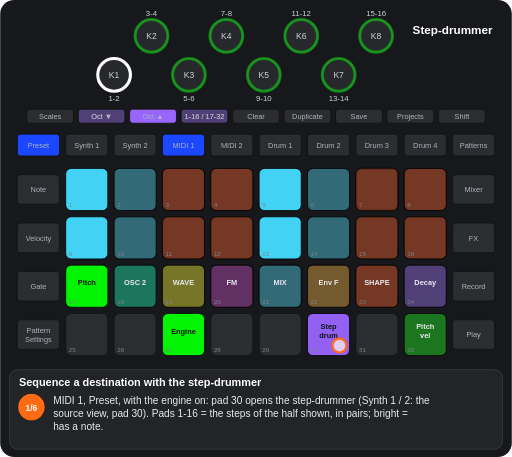
t = 0.00 s
t = 1.88 s: frame unchanged from t = 0.00 s, image omitted
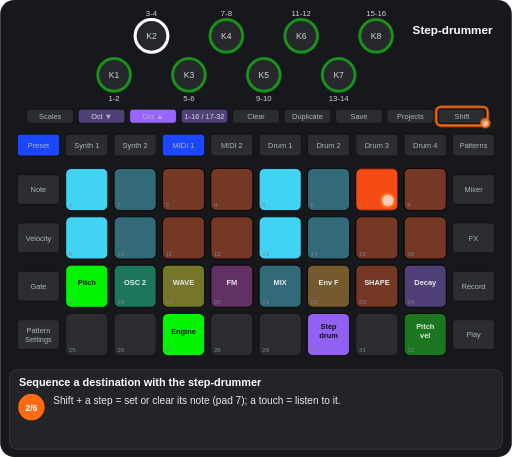
t = 3.32 s
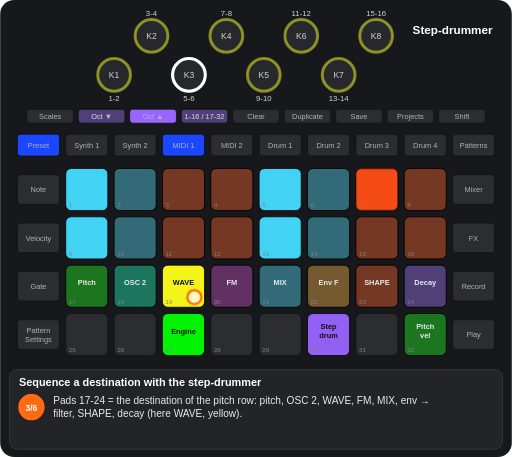
t = 5.19 s
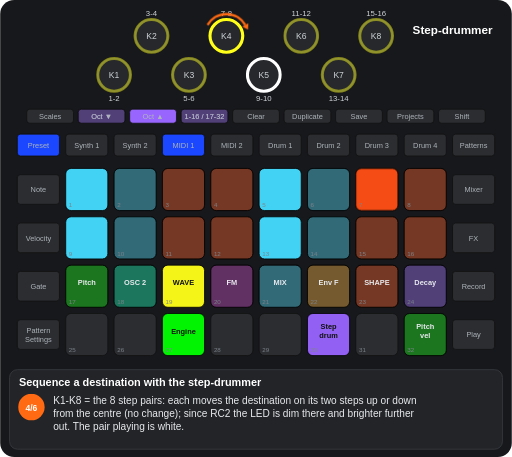
t = 6.73 s
t = 8.24 s: frame unchanged from t = 6.73 s, image omitted

The animated SVG that drew these frames (rendered in a browser with its animation timeline set to each time). Animation: 18 CSS @keyframes rules; frames cover the first 8.24 s, repeats indefinitely.

<svg xmlns="http://www.w3.org/2000/svg" viewBox="0 0 656 586" width="656" height="586" font-family="Arial, Helvetica, sans-serif" role="img" aria-label="Sequence a destination with the step-drummer"><title>Sequence a destination with the step-drummer</title><style>.kb{fill:#26282c;stroke:#3a3d42;stroke-width:2}.kt{font-size:11px;fill:#cfd3d8;text-anchor:middle}.u{fill:#2b2d31;stroke:#111}.bt{font-size:9.5px;fill:#aeb4ba;text-anchor:middle}.pn{font-size:8px;fill:#7d838a}.pl{font-size:9.5px;font-weight:bold;text-anchor:middle}.kl{font-size:10px;fill:#cfd3d8;text-anchor:middle}.fg{fill:#fff;fill-opacity:.7;stroke:#ff6a13;stroke-width:3}.fo{fill:none;stroke:#ff6a13;stroke-width:3}.ta{fill:none;stroke:#ff6a13;stroke-width:3}.vw{font-size:15px;font-weight:bold;fill:#fff;text-anchor:middle}.ti{font-size:14px;font-weight:bold;fill:#fff}.cp{font-size:13px;fill:#e8eaed}.sn{font-size:11px;font-weight:bold;fill:#fff;text-anchor:middle}.b{animation:b .6s step-end infinite}@keyframes b{0%{opacity:1}50%{opacity:0}100%{opacity:0}}.v{animation:v 1.2s ease-in-out infinite}@keyframes v{0%{opacity:1}50%{opacity:.3}100%{opacity:1}}.g0{animation:kg0 13452ms step-end infinite}@keyframes kg0{0%{opacity:1}83.601%{opacity:0}100%{opacity:0}}.g1{animation:kg1 13452ms step-end infinite}@keyframes kg1{0%{opacity:1}18.585%{opacity:0}100%{opacity:0}}.g2{animation:kg2 13452ms step-end infinite}@keyframes kg2{0%{opacity:1}30.769%{opacity:0}100%{opacity:0}}.g3{animation:kg3 13452ms step-end infinite}@keyframes kg3{0%{opacity:1}65.016%{opacity:0}100%{opacity:0}}.g4{animation:kg4 13452ms step-end infinite;opacity:0}@keyframes kg4{0%{opacity:0}18.585%{opacity:1}83.601%{opacity:0}100%{opacity:0}}.g5{animation:kg5 13452ms step-end infinite;opacity:0}@keyframes kg5{0%{opacity:0}30.769%{opacity:1}83.601%{opacity:0}100%{opacity:0}}.g6{animation:kg6 13452ms step-end infinite;opacity:0}@keyframes kg6{0%{opacity:0}65.016%{opacity:1}83.601%{opacity:0}100%{opacity:0}}.g7{animation:kg7 13452ms step-end infinite;opacity:0}@keyframes kg7{0%{opacity:0}83.601%{opacity:1}100%{opacity:1}}.g8{animation:kg8 13452ms step-end infinite;opacity:0}@keyframes kg8{0%{opacity:0}18.585%{opacity:1}30.769%{opacity:0}100%{opacity:0}}.g9{animation:kg9 13452ms step-end infinite;opacity:0}@keyframes kg9{0%{opacity:0}30.769%{opacity:1}46.432%{opacity:0}100%{opacity:0}}.g10{animation:kg10 13452ms step-end infinite;opacity:0}@keyframes kg10{0%{opacity:0}30.769%{opacity:1}46.432%{opacity:0}65.016%{opacity:1}83.601%{opacity:0}100%{opacity:0}}.g11{animation:kg11 13452ms step-end infinite;opacity:0}@keyframes kg11{0%{opacity:0}30.769%{opacity:1}65.016%{opacity:0}100%{opacity:0}}.g12{animation:kg12 13452ms step-end infinite;opacity:0}@keyframes kg12{0%{opacity:0}46.432%{opacity:1}83.601%{opacity:0}100%{opacity:0}}.g13{animation:kg13 13452ms step-end infinite;opacity:0}@keyframes kg13{0%{opacity:0}46.432%{opacity:1}65.016%{opacity:0}100%{opacity:0}}.g14{animation:kg14 13452ms step-end infinite}@keyframes kg14{0%{opacity:1}18.585%{opacity:0}83.601%{opacity:1}100%{opacity:1}}.g15{animation:kg15 13452ms step-end infinite;opacity:0}@keyframes kg15{0%{opacity:0}18.585%{opacity:1}30.769%{opacity:0}83.601%{opacity:1}100%{opacity:1}}</style><rect width="656" height="586" rx="18" fill="#17181b"/><circle cx="146" cy="96" r="21" class="kb"/><text x="146" y="100" class="kt">K1</text><circle cx="194" cy="46" r="21" class="kb"/><text x="194" y="50" class="kt">K2</text><circle cx="242" cy="96" r="21" class="kb"/><text x="242" y="100" class="kt">K3</text><circle cx="290" cy="46" r="21" class="kb"/><text x="290" y="50" class="kt">K4</text><circle cx="338" cy="96" r="21" class="kb"/><text x="338" y="100" class="kt">K5</text><circle cx="386" cy="46" r="21" class="kb"/><text x="386" y="50" class="kt">K6</text><circle cx="434" cy="96" r="21" class="kb"/><text x="434" y="100" class="kt">K7</text><circle cx="482" cy="46" r="21" class="kb"/><text x="482" y="50" class="kt">K8</text><rect x="34" y="140" width="60" height="18" rx="4" class="u"/><text x="64" y="152.5" class="bt">Scales</text><rect x="100" y="140" width="60" height="18" rx="4" class="u"/><text x="130" y="152.5" class="bt">Oct ▼</text><rect x="166" y="140" width="60" height="18" rx="4" class="u"/><text x="196" y="152.5" class="bt">Oct ▲</text><rect x="232" y="140" width="60" height="18" rx="4" class="u"/><text x="262" y="152.5" class="bt">1-16 / 17-32</text><rect x="298" y="140" width="60" height="18" rx="4" class="u"/><text x="328" y="152.5" class="bt">Clear</text><rect x="364" y="140" width="60" height="18" rx="4" class="u"/><text x="394" y="152.5" class="bt">Duplicate</text><rect x="430" y="140" width="60" height="18" rx="4" class="u"/><text x="460" y="152.5" class="bt">Save</text><rect x="496" y="140" width="60" height="18" rx="4" class="u"/><text x="526" y="152.5" class="bt">Projects</text><rect x="562" y="140" width="60" height="18" rx="4" class="u"/><text x="592" y="152.5" class="bt">Shift</text><rect x="22" y="172" width="54" height="28" rx="4" class="u"/><text x="49" y="189.5" class="bt">Preset</text><rect x="84" y="172" width="54" height="28" rx="4" class="u"/><text x="111" y="189.5" class="bt">Synth 1</text><rect x="146" y="172" width="54" height="28" rx="4" class="u"/><text x="173" y="189.5" class="bt">Synth 2</text><rect x="208" y="172" width="54" height="28" rx="4" class="u"/><text x="235" y="189.5" class="bt">MIDI 1</text><rect x="270" y="172" width="54" height="28" rx="4" class="u"/><text x="297" y="189.5" class="bt">MIDI 2</text><rect x="332" y="172" width="54" height="28" rx="4" class="u"/><text x="359" y="189.5" class="bt">Drum 1</text><rect x="394" y="172" width="54" height="28" rx="4" class="u"/><text x="421" y="189.5" class="bt">Drum 2</text><rect x="456" y="172" width="54" height="28" rx="4" class="u"/><text x="483" y="189.5" class="bt">Drum 3</text><rect x="518" y="172" width="54" height="28" rx="4" class="u"/><text x="545" y="189.5" class="bt">Drum 4</text><rect x="580" y="172" width="54" height="28" rx="4" class="u"/><text x="607" y="189.5" class="bt">Patterns</text><rect x="22" y="224" width="54" height="38" rx="4" class="u"/><text x="49" y="246.5" class="bt">Note</text><rect x="580" y="224" width="54" height="38" rx="4" class="u"/><text x="607" y="246.5" class="bt">Mixer</text><rect x="22" y="286" width="54" height="38" rx="4" class="u"/><text x="49" y="308.5" class="bt">Velocity</text><rect x="580" y="286" width="54" height="38" rx="4" class="u"/><text x="607" y="308.5" class="bt">FX</text><rect x="22" y="348" width="54" height="38" rx="4" class="u"/><text x="49" y="370.5" class="bt">Gate</text><rect x="580" y="348" width="54" height="38" rx="4" class="u"/><text x="607" y="370.5" class="bt">Record</text><rect x="22" y="410" width="54" height="38" rx="4" class="u"/><text x="49" y="427" class="bt">Pattern</text><text x="49" y="438" class="bt">Settings</text><rect x="580" y="410" width="54" height="38" rx="4" class="u"/><text x="607" y="432.5" class="bt">Play</text><rect x="84" y="216" width="54" height="54" rx="7" class="u"/><rect x="146" y="216" width="54" height="54" rx="7" class="u"/><rect x="208" y="216" width="54" height="54" rx="7" class="u"/><rect x="270" y="216" width="54" height="54" rx="7" class="u"/><rect x="332" y="216" width="54" height="54" rx="7" class="u"/><rect x="394" y="216" width="54" height="54" rx="7" class="u"/><rect x="456" y="216" width="54" height="54" rx="7" class="u"/><rect x="518" y="216" width="54" height="54" rx="7" class="u"/><rect x="84" y="278" width="54" height="54" rx="7" class="u"/><rect x="146" y="278" width="54" height="54" rx="7" class="u"/><rect x="208" y="278" width="54" height="54" rx="7" class="u"/><rect x="270" y="278" width="54" height="54" rx="7" class="u"/><rect x="332" y="278" width="54" height="54" rx="7" class="u"/><rect x="394" y="278" width="54" height="54" rx="7" class="u"/><rect x="456" y="278" width="54" height="54" rx="7" class="u"/><rect x="518" y="278" width="54" height="54" rx="7" class="u"/><rect x="84" y="340" width="54" height="54" rx="7" class="u"/><rect x="146" y="340" width="54" height="54" rx="7" class="u"/><rect x="208" y="340" width="54" height="54" rx="7" class="u"/><rect x="270" y="340" width="54" height="54" rx="7" class="u"/><rect x="332" y="340" width="54" height="54" rx="7" class="u"/><rect x="394" y="340" width="54" height="54" rx="7" class="u"/><rect x="456" y="340" width="54" height="54" rx="7" class="u"/><rect x="518" y="340" width="54" height="54" rx="7" class="u"/><rect x="84" y="402" width="54" height="54" rx="7" class="u"/><rect x="146" y="402" width="54" height="54" rx="7" class="u"/><rect x="208" y="402" width="54" height="54" rx="7" class="u"/><rect x="270" y="402" width="54" height="54" rx="7" class="u"/><rect x="332" y="402" width="54" height="54" rx="7" class="u"/><rect x="394" y="402" width="54" height="54" rx="7" class="u"/><rect x="456" y="402" width="54" height="54" rx="7" class="u"/><rect x="518" y="402" width="54" height="54" rx="7" class="u"/><g class="g0"><rect x="84" y="216" width="54" height="54" rx="7" fill="#44ddff" fill-opacity="0.95" stroke="#000"/><rect x="146" y="216" width="54" height="54" rx="7" fill="#44ddff" fill-opacity="0.35" stroke="#000"/><rect x="208" y="216" width="54" height="54" rx="7" fill="#ff4e13" fill-opacity="0.35" stroke="#000"/><rect x="270" y="216" width="54" height="54" rx="7" fill="#ff4e13" fill-opacity="0.35" stroke="#000"/><rect x="332" y="216" width="54" height="54" rx="7" fill="#44ddff" fill-opacity="0.95" stroke="#000"/><rect x="394" y="216" width="54" height="54" rx="7" fill="#44ddff" fill-opacity="0.35" stroke="#000"/><rect x="518" y="216" width="54" height="54" rx="7" fill="#ff4e13" fill-opacity="0.35" stroke="#000"/><rect x="84" y="278" width="54" height="54" rx="7" fill="#44ddff" fill-opacity="0.95" stroke="#000"/><rect x="146" y="278" width="54" height="54" rx="7" fill="#44ddff" fill-opacity="0.35" stroke="#000"/><rect x="208" y="278" width="54" height="54" rx="7" fill="#ff4e13" fill-opacity="0.35" stroke="#000"/><rect x="270" y="278" width="54" height="54" rx="7" fill="#ff4e13" fill-opacity="0.35" stroke="#000"/><rect x="332" y="278" width="54" height="54" rx="7" fill="#44ddff" fill-opacity="0.95" stroke="#000"/><rect x="394" y="278" width="54" height="54" rx="7" fill="#44ddff" fill-opacity="0.35" stroke="#000"/><rect x="456" y="278" width="54" height="54" rx="7" fill="#ff4e13" fill-opacity="0.35" stroke="#000"/><rect x="518" y="278" width="54" height="54" rx="7" fill="#ff4e13" fill-opacity="0.35" stroke="#000"/><rect x="146" y="340" width="54" height="54" rx="7" fill="#00ffb5" fill-opacity="0.35" stroke="#000"/><text x="173" y="366" class="pl" fill="#e8eaed">OSC 2</text><rect x="270" y="340" width="54" height="54" rx="7" fill="#c63ac6" fill-opacity="0.35" stroke="#000"/><text x="297" y="366" class="pl" fill="#e8eaed">FM</text><rect x="332" y="340" width="54" height="54" rx="7" fill="#44ddff" fill-opacity="0.35" stroke="#000"/><text x="359" y="366" class="pl" fill="#e8eaed">MIX</text><rect x="394" y="340" width="54" height="54" rx="7" fill="#ffaf2f" fill-opacity="0.35" stroke="#000"/><text x="421" y="366" class="pl" fill="#e8eaed">Env F</text><rect x="456" y="340" width="54" height="54" rx="7" fill="#ff4e13" fill-opacity="0.35" stroke="#000"/><text x="483" y="366" class="pl" fill="#e8eaed">SHAPE</text><rect x="518" y="340" width="54" height="54" rx="7" fill="#9865ff" fill-opacity="0.35" stroke="#000"/><text x="545" y="366" class="pl" fill="#e8eaed">Decay</text><rect x="394" y="402" width="54" height="54" rx="7" fill="#9865ff" fill-opacity="0.95" stroke="#000"/><text x="421" y="422" class="pl" fill="#111">Step</text><text x="421" y="434" class="pl" fill="#111">drum</text></g><g class="g1"><rect x="456" y="216" width="54" height="54" rx="7" fill="#ff4e13" fill-opacity="0.35" stroke="#000"/></g><g class="g2"><rect x="84" y="340" width="54" height="54" rx="7" fill="#00ff00" fill-opacity="0.95" stroke="#000"/><text x="111" y="366" class="pl" fill="#111">Pitch</text><rect x="208" y="340" width="54" height="54" rx="7" fill="#ffff19" fill-opacity="0.35" stroke="#000"/><text x="235" y="366" class="pl" fill="#e8eaed">WAVE</text></g><rect x="208" y="402" width="54" height="54" rx="7" fill="#00ff00" fill-opacity="0.95" stroke="#000"/><text x="235" y="428" class="pl" fill="#111">Engine</text><g class="g3"><rect x="518" y="402" width="54" height="54" rx="7" fill="#00ff00" fill-opacity="0.35" stroke="#000"/><text x="545" y="422" class="pl" fill="#e8eaed">Pitch</text><text x="545" y="434" class="pl" fill="#e8eaed">vel</text></g><g class="g4"><rect x="456" y="216" width="54" height="54" rx="7" fill="#ff4e13" fill-opacity="0.95" stroke="#000"/></g><g class="g5"><rect x="84" y="340" width="54" height="54" rx="7" fill="#00ff00" fill-opacity="0.35" stroke="#000"/><text x="111" y="366" class="pl" fill="#e8eaed">Pitch</text><rect x="208" y="340" width="54" height="54" rx="7" fill="#ffff19" fill-opacity="0.95" stroke="#000"/><text x="235" y="366" class="pl" fill="#111">WAVE</text></g><g class="g6"><rect x="518" y="402" width="54" height="54" rx="7" fill="#00ff00" fill-opacity="0.95" stroke="#000"/><text x="545" y="422" class="pl" fill="#111">Pitch</text><text x="545" y="434" class="pl" fill="#111">vel</text></g><g class="g7"><rect x="84" y="216" width="54" height="54" rx="7" fill="#ffaf2f" fill-opacity="0.95" stroke="#000"/><text x="111" y="236" class="pl" fill="#111">VCA</text><text x="111" y="248" class="pl" fill="#111">VCF</text><rect x="146" y="216" width="54" height="54" rx="7" fill="#00ff00" fill-opacity="0.35" stroke="#000"/><text x="173" y="242" class="pl" fill="#e8eaed">OSC 1</text><rect x="208" y="216" width="54" height="54" rx="7" fill="#00ffb5" fill-opacity="0.35" stroke="#000"/><text x="235" y="242" class="pl" fill="#e8eaed">OSC 2</text><rect x="270" y="216" width="54" height="54" rx="7" fill="#ffff19" fill-opacity="0.35" stroke="#000"/><text x="297" y="242" class="pl" fill="#e8eaed">Seq.</text><rect x="332" y="216" width="54" height="54" rx="7" fill="#c63ac6" fill-opacity="0.35" stroke="#000"/><text x="359" y="242" class="pl" fill="#e8eaed">Mod.</text><rect x="394" y="216" width="54" height="54" rx="7" fill="#44ddff" fill-opacity="0.35" stroke="#000"/><text x="421" y="242" class="pl" fill="#e8eaed">Matrix</text><rect x="84" y="278" width="54" height="54" rx="7" fill="#ff8682" fill-opacity="0.35" stroke="#000"/><rect x="146" y="278" width="54" height="54" rx="7" fill="#ff8682" fill-opacity="0.35" stroke="#000"/><rect x="208" y="278" width="54" height="54" rx="7" fill="#ff8682" fill-opacity="0.95" stroke="#000"/><rect x="270" y="278" width="54" height="54" rx="7" fill="#ff8682" fill-opacity="0.35" stroke="#000"/><rect x="332" y="278" width="54" height="54" rx="7" fill="#ff8682" fill-opacity="0.35" stroke="#000"/><rect x="394" y="278" width="54" height="54" rx="7" fill="#ff8682" fill-opacity="0.35" stroke="#000"/><rect x="456" y="278" width="54" height="54" rx="7" fill="#9865ff" fill-opacity="0.95" stroke="#000"/><rect x="518" y="278" width="54" height="54" rx="7" fill="#9865ff" fill-opacity="0.95" stroke="#000"/><rect x="84" y="340" width="54" height="54" rx="7" fill="#ff8682" fill-opacity="0.35" stroke="#000"/><rect x="146" y="340" width="54" height="54" rx="7" fill="#ff8682" fill-opacity="0.35" stroke="#000"/><rect x="208" y="340" width="54" height="54" rx="7" fill="#9865ff" fill-opacity="0.95" stroke="#000"/><rect x="270" y="340" width="54" height="54" rx="7" fill="#9865ff" fill-opacity="0.95" stroke="#000"/><rect x="332" y="340" width="54" height="54" rx="7" fill="#9865ff" fill-opacity="0.95" stroke="#000"/><rect x="394" y="340" width="54" height="54" rx="7" fill="#9865ff" fill-opacity="0.95" stroke="#000"/><rect x="456" y="340" width="54" height="54" rx="7" fill="#9865ff" fill-opacity="0.95" stroke="#000"/><rect x="518" y="340" width="54" height="54" rx="7" fill="#9865ff" fill-opacity="0.95" stroke="#000"/><rect x="394" y="402" width="54" height="54" rx="7" fill="#9865ff" fill-opacity="0.35" stroke="#000"/><text x="421" y="422" class="pl" fill="#e8eaed">Step</text><text x="421" y="434" class="pl" fill="#e8eaed">drum</text></g><text x="88" y="266" class="pn">1</text><text x="150" y="266" class="pn">2</text><text x="212" y="266" class="pn">3</text><text x="274" y="266" class="pn">4</text><text x="336" y="266" class="pn">5</text><text x="398" y="266" class="pn">6</text><text x="460" y="266" class="pn">7</text><text x="522" y="266" class="pn">8</text><text x="88" y="328" class="pn">9</text><text x="150" y="328" class="pn">10</text><text x="212" y="328" class="pn">11</text><text x="274" y="328" class="pn">12</text><text x="336" y="328" class="pn">13</text><text x="398" y="328" class="pn">14</text><text x="460" y="328" class="pn">15</text><text x="522" y="328" class="pn">16</text><text x="88" y="390" class="pn">17</text><text x="150" y="390" class="pn">18</text><text x="212" y="390" class="pn">19</text><text x="274" y="390" class="pn">20</text><text x="336" y="390" class="pn">21</text><text x="398" y="390" class="pn">22</text><text x="460" y="390" class="pn">23</text><text x="522" y="390" class="pn">24</text><text x="88" y="452" class="pn">25</text><text x="150" y="452" class="pn">26</text><text x="212" y="452" class="pn">27</text><text x="274" y="452" class="pn">28</text><text x="336" y="452" class="pn">29</text><text x="398" y="452" class="pn">30</text><text x="460" y="452" class="pn">31</text><text x="522" y="452" class="pn">32</text><rect x="208" y="172" width="54" height="28" rx="4" fill="#1a47ff" stroke="#111"/><text x="235" y="189.5" class="bt" fill="#e8eaed">MIDI 1</text><rect x="22" y="172" width="54" height="28" rx="4" fill="#1a47ff" stroke="#111"/><text x="49" y="189.5" class="bt" fill="#e8eaed">Preset</text><g class="g0"><rect x="166" y="140" width="60" height="18" rx="4" fill="#9865ff" stroke="#111"/><text x="196" y="152.5" class="bt" fill="#111">Oct ▲</text><rect x="100" y="140" width="60" height="18" rx="4" fill="#9865ff" fill-opacity="0.35" stroke="#111"/><text x="130" y="152.5" class="bt" fill="#e8eaed">Oct ▼</text><rect x="232" y="140" width="60" height="18" rx="4" fill="#9865ff" fill-opacity="0.35" stroke="#111"/><text x="262" y="152.5" class="bt" fill="#e8eaed">1-16 / 17-32</text></g><g class="g1"><circle cx="146" cy="96" r="21" fill="none" stroke="#ffffff" stroke-width="4"/><text x="146" y="130" class="kl">1-2</text><circle cx="194" cy="46" r="21" fill="none" stroke="#00ff00" stroke-width="4" stroke-opacity="0.44999999999999996"/><text x="194" y="20" class="kl">3-4</text></g><g class="g2"><circle cx="242" cy="96" r="21" fill="none" stroke="#00ff00" stroke-width="4" stroke-opacity="0.44999999999999996"/><text x="242" y="130" class="kl">5-6</text><circle cx="290" cy="46" r="21" fill="none" stroke="#00ff00" stroke-width="4" stroke-opacity="0.44999999999999996"/><text x="290" y="20" class="kl">7-8</text><circle cx="338" cy="96" r="21" fill="none" stroke="#00ff00" stroke-width="4" stroke-opacity="0.44999999999999996"/><text x="338" y="130" class="kl">9-10</text><circle cx="386" cy="46" r="21" fill="none" stroke="#00ff00" stroke-width="4" stroke-opacity="0.44999999999999996"/><text x="386" y="20" class="kl">11-12</text><circle cx="434" cy="96" r="21" fill="none" stroke="#00ff00" stroke-width="4" stroke-opacity="0.44999999999999996"/><text x="434" y="130" class="kl">13-14</text><circle cx="482" cy="46" r="21" fill="none" stroke="#00ff00" stroke-width="4" stroke-opacity="0.44999999999999996"/><text x="482" y="20" class="kl">15-16</text></g><g class="g8"><circle cx="146" cy="96" r="21" fill="none" stroke="#00ff00" stroke-width="4" stroke-opacity="0.44999999999999996"/><text x="146" y="130" class="kl">1-2</text><circle cx="194" cy="46" r="21" fill="none" stroke="#ffffff" stroke-width="4"/><text x="194" y="20" class="kl">3-4</text></g><g class="g5"><circle cx="146" cy="96" r="21" fill="none" stroke="#ffff19" stroke-width="4" stroke-opacity="0.44999999999999996"/><text x="146" y="130" class="kl">1-2</text><circle cx="194" cy="46" r="21" fill="none" stroke="#ffff19" stroke-width="4" stroke-opacity="0.44999999999999996"/><text x="194" y="20" class="kl">3-4</text><circle cx="434" cy="96" r="21" fill="none" stroke="#ffff19" stroke-width="4" stroke-opacity="0.44999999999999996"/><text x="434" y="130" class="kl">13-14</text><circle cx="482" cy="46" r="21" fill="none" stroke="#ffff19" stroke-width="4" stroke-opacity="0.44999999999999996"/><text x="482" y="20" class="kl">15-16</text></g><g class="g9"><circle cx="242" cy="96" r="21" fill="none" stroke="#ffffff" stroke-width="4"/><text x="242" y="130" class="kl">5-6</text><circle cx="290" cy="46" r="21" fill="none" stroke="#ffff19" stroke-width="4" stroke-opacity="0.44999999999999996"/><text x="290" y="20" class="kl">7-8</text></g><g class="g10"><circle cx="338" cy="96" r="21" fill="none" stroke="#ffff19" stroke-width="4" stroke-opacity="0.44999999999999996"/><text x="338" y="130" class="kl">9-10</text></g><g class="g11"><circle cx="386" cy="46" r="21" fill="none" stroke="#ffff19" stroke-width="4" stroke-opacity="0.44999999999999996"/><text x="386" y="20" class="kl">11-12</text></g><g class="g12"><circle cx="242" cy="96" r="21" fill="none" stroke="#ffff19" stroke-width="4" stroke-opacity="0.44999999999999996"/><text x="242" y="130" class="kl">5-6</text><circle cx="290" cy="46" r="21" fill="none" stroke="#ffff19" stroke-width="4"/><text x="290" y="20" class="kl">7-8</text></g><g class="g13"><circle cx="338" cy="96" r="21" fill="none" stroke="#ffffff" stroke-width="4"/><text x="338" y="130" class="kl">9-10</text></g><g class="g6"><circle cx="386" cy="46" r="21" fill="none" stroke="#ffffff" stroke-width="4"/><text x="386" y="20" class="kl">11-12</text></g><g class="g0"><text x="580" y="44" class="vw">Step-drummer</text></g><g class="g7"><text x="580" y="44" class="vw">MIDI 1 Preset</text></g><g class="g14"><circle cx="435" cy="443" r="9" class="fg"/></g><g class="g15"><rect x="559" y="137" width="66" height="24" rx="6" class="fo"/><circle cx="622" cy="158" r="5" class="fg"/></g><g class="g8"><circle cx="497" cy="257" r="9" class="fg"/></g><g class="g9"><circle cx="249" cy="381" r="9" class="fg"/></g><g class="g13"><path d="M265.8 32A28 28 0 0 1 314.2 32" class="ta"/><path d="M317.7 38.1L310.4 34.2L318.1 29.8z" fill="#ff6a13"/></g><g class="g6"><circle cx="559" cy="443" r="9" class="fg"/></g><rect x="12" y="474" width="632" height="102" rx="10" fill="#222428" stroke="#3a3d42"/><text x="24" y="495" class="ti">Sequence a destination with the step-drummer</text><g class="g1"><circle cx="40" cy="522" r="17" fill="#ff6a13"/><text x="40" y="526.5" class="sn">1/6</text><text x="68" y="518" class="cp">MIDI 1, Preset, with the engine on: pad 30 opens the step-drummer (Synth 1 / 2: the</text><text x="68" y="535" class="cp">source view, pad 30). Pads 1-16 = the steps of the half shown, in pairs; bright =</text><text x="68" y="552" class="cp">has a note.</text></g><g class="g8"><circle cx="40" cy="522" r="17" fill="#ff6a13"/><text x="40" y="526.5" class="sn">2/6</text><text x="68" y="518" class="cp">Shift + a step = set or clear its note (pad 7); a touch = listen to it.</text></g><g class="g9"><circle cx="40" cy="522" r="17" fill="#ff6a13"/><text x="40" y="526.5" class="sn">3/6</text><text x="68" y="518" class="cp">Pads 17-24 = the destination of the pitch row: pitch, OSC 2, WAVE, FM, MIX, env →</text><text x="68" y="535" class="cp">filter, SHAPE, decay (here WAVE, yellow).</text></g><g class="g13"><circle cx="40" cy="522" r="17" fill="#ff6a13"/><text x="40" y="526.5" class="sn">4/6</text><text x="68" y="518" class="cp">K1-K8 = the 8 step pairs: each moves the destination on its two steps up or down</text><text x="68" y="535" class="cp">from the centre (no change); since RC2 the LED is dim there and brighter further</text><text x="68" y="552" class="cp">out. The pair playing is white.</text></g><g class="g6"><circle cx="40" cy="522" r="17" fill="#ff6a13"/><text x="40" y="526.5" class="sn">5/6</text><text x="68" y="518" class="cp">Octave ▲ / ▼ = the pitch / velocity page (since RC2 the velocity page can have a</text><text x="68" y="535" class="cp">destination of its own); 1-16 / 17-32 = the other half. Pad 32 = the pitch-vel</text><text x="68" y="552" class="cp">toggle (since RC2; bright green): the pitch page also moves the notes by degrees of</text><text x="68" y="569" class="cp">the scale.</text></g><g class="g7"><circle cx="40" cy="522" r="17" fill="#ff6a13"/><text x="40" y="526.5" class="sn">6/6</text><text x="68" y="518" class="cp">With Record, touching a step records it on the step that plays. On MIDI 1 / 2, Shift</text><text x="68" y="535" class="cp">+ pad 30 turns the step-drummer off (pad 30 dim).</text></g></svg>
